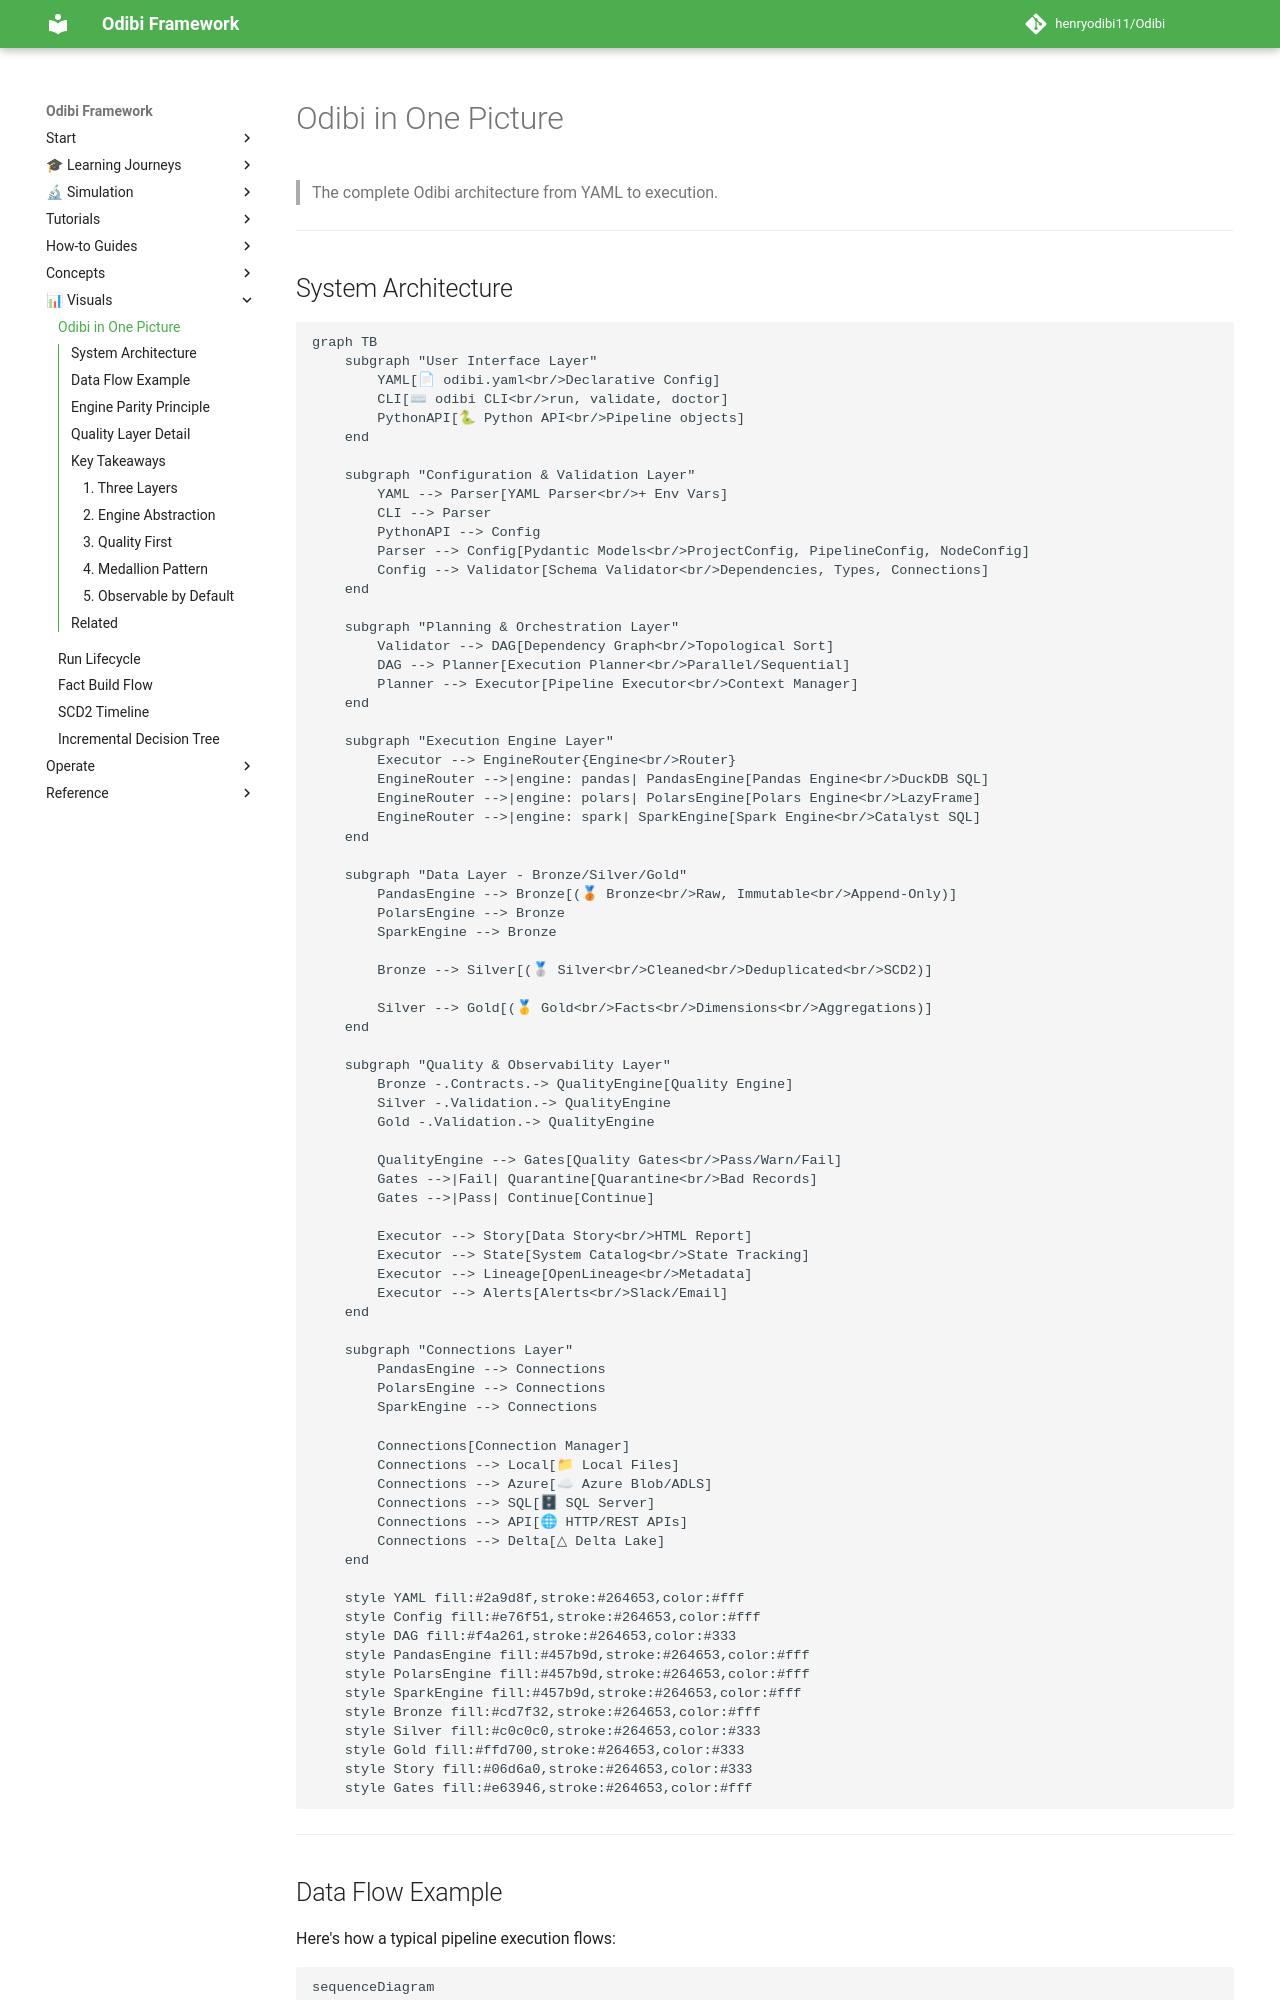

repository: henryodibi11/Odibi · page: visuals/odibi_architecture/index.html · generator: mkdocs

# Odibi in One Picture

> The complete Odibi architecture from YAML to execution.

---

## System Architecture

```mermaid
graph TB
    subgraph "User Interface Layer"
        YAML[📄 odibi.yaml<br/>Declarative Config]
        CLI[⌨ odibi CLI<br/>run, validate, doctor]
        PythonAPI[🐍 Python API<br/>Pipeline objects]
    end

    subgraph "Configuration & Validation Layer"
        YAML --> Parser[YAML Parser<br/>+ Env Vars]
        CLI --> Parser
        PythonAPI --> Config
        Parser --> Config[Pydantic Models<br/>ProjectConfig, PipelineConfig, NodeConfig]
        Config --> Validator[Schema Validator<br/>Dependencies, Types, Connections]
    end

    subgraph "Planning & Orchestration Layer"
        Validator --> DAG[Dependency Graph<br/>Topological Sort]
        DAG --> Planner[Execution Planner<br/>Parallel/Sequential]
        Planner --> Executor[Pipeline Executor<br/>Context Manager]
    end

    subgraph "Execution Engine Layer"
        Executor --> EngineRouter{Engine<br/>Router}
        EngineRouter -->|engine: pandas| PandasEngine[Pandas Engine<br/>DuckDB SQL]
        EngineRouter -->|engine: polars| PolarsEngine[Polars Engine<br/>LazyFrame]
        EngineRouter -->|engine: spark| SparkEngine[Spark Engine<br/>Catalyst SQL]
    end

    subgraph "Data Layer - Bronze/Silver/Gold"
        PandasEngine --> Bronze[(🥉 Bronze<br/>Raw, Immutable<br/>Append-Only)]
        PolarsEngine --> Bronze
        SparkEngine --> Bronze
        
        Bronze --> Silver[(🥈 Silver<br/>Cleaned<br/>Deduplicated<br/>SCD2)]
        
        Silver --> Gold[(🥇 Gold<br/>Facts<br/>Dimensions<br/>Aggregations)]
    end

    subgraph "Quality & Observability Layer"
        Bronze -.Contracts.-> QualityEngine[Quality Engine]
        Silver -.Validation.-> QualityEngine
        Gold -.Validation.-> QualityEngine
        
        QualityEngine --> Gates[Quality Gates<br/>Pass/Warn/Fail]
        Gates -->|Fail| Quarantine[Quarantine<br/>Bad Records]
        Gates -->|Pass| Continue[Continue]
        
        Executor --> Story[Data Story<br/>HTML Report]
        Executor --> State[System Catalog<br/>State Tracking]
        Executor --> Lineage[OpenLineage<br/>Metadata]
        Executor --> Alerts[Alerts<br/>Slack/Email]
    end

    subgraph "Connections Layer"
        PandasEngine --> Connections
        PolarsEngine --> Connections
        SparkEngine --> Connections
        
        Connections[Connection Manager]
        Connections --> Local[📁 Local Files]
        Connections --> Azure[☁ Azure Blob/ADLS]
        Connections --> SQL[🗄 SQL Server]
        Connections --> API[🌐 HTTP/REST APIs]
        Connections --> Delta[△ Delta Lake]
    end
